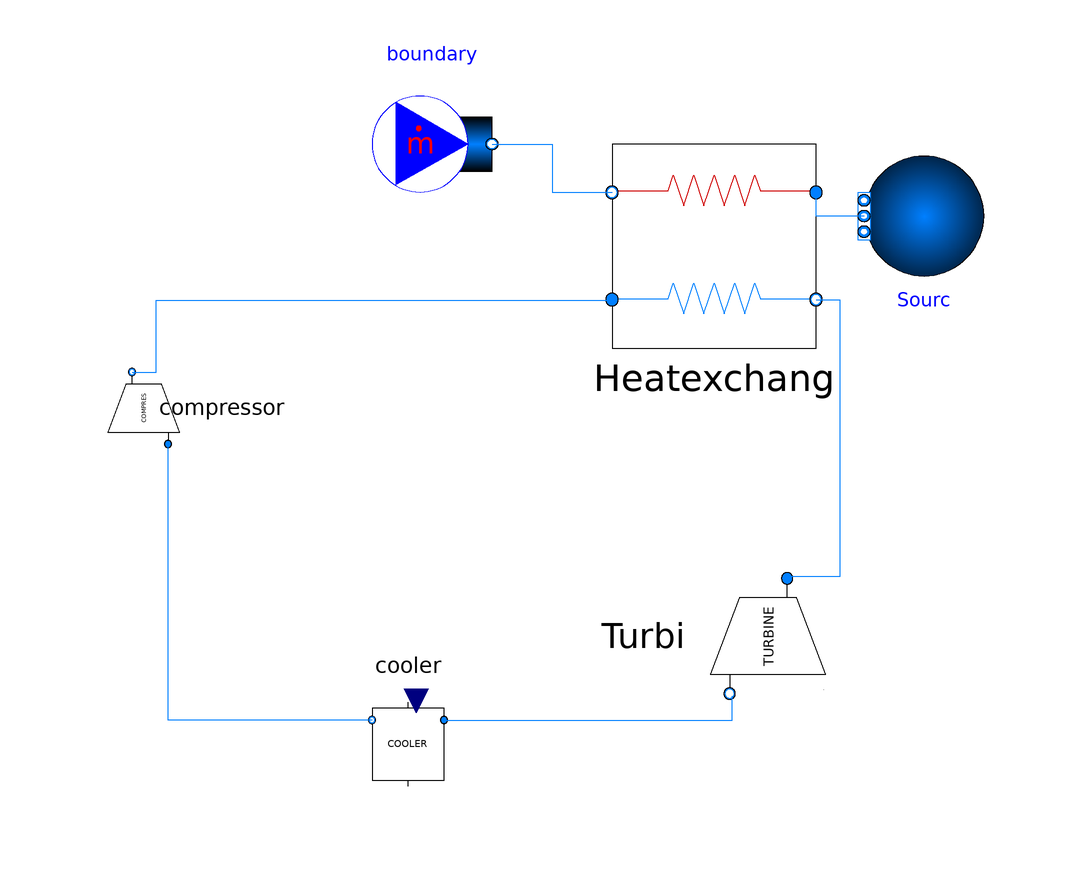

This picture is the connection diagram that the Modelica source below describes through its graphical annotations.

model TEST
  import Modelica.SIunits.Conversions.from_degC;
  import SI = Modelica.SIunits;
  import nSI = Modelica.SIunits.Conversions.NonSIunits;
  import CN = Modelica.Constants;
  import Modelica.SIunits.Conversions.*;
  import Modelica.Math.*;
  import Modelica.Blocks;
  replaceable package MediumHTF = SolarTherm.Media.ChlorideSaltPH.ChlorideSaltPH_ph;
  replaceable package MediumPB = CarbonDioxide;
  extends Modelica.Icons.Example;
   parameter SI.MassFlowRate m_flow_htf_des = m_flow_pc_des * (h_turb_in_des - h_comp_out_des) / (h_htf_in - h_htf_out) "HTF mass flow rate, in kg/s";
  parameter SI.Temperature T_htf_in_des = from_degC(720) "Turbine inlet temperature at design";
  parameter SI.Temperature T_htf_out_des = from_degC(500) "Turbine outlet temperature at design";
  parameter SI.Pressure p_htf = 1e5 "HTF pressure at design";
  parameter SI.SpecificEnthalpy h_htf_in = MediumHTF.specificEnthalpy(MediumHTF.setState_pTX(p_htf, T_htf_in_des)) "HTF inlet specific enthalpy to power block at design";
  parameter SI.SpecificEnthalpy h_htf_out = MediumHTF.specificEnthalpy(MediumHTF.setState_pTX(p_htf, T_htf_out_des)) "HTF outlet specific enthalpy to power block at design";
  //Power cycle
  parameter SI.Temperature T_turb_in_des = from_degC(715) "Turbine inlet temperature at design";
  parameter SI.Temperature T_comp_in_des = from_degC(45) "Compresor outlet temperature at design";
  parameter SI.Pressure p_turb_in_des = 24e6 "Turbine inlet temperature at design";
  parameter Real PR= 3;
  parameter SI.Pressure p_turb_out_des=p_turb_in_des/PR;
  parameter SI.Pressure p_comp_in_des = 8e6 "Compresor outlet temperature at design";
  parameter SI.Efficiency eta_comp = 0.89 "Compresor isentropic efficiency at design";
  parameter SI.Efficiency eta_turb = 0.9 "Turbine isentropic efficiency at design";
  parameter SI.Temperature T_turb_out_des=stprops("T","P",p_turb_out_des,"H",h_turb_out_des,"R744");
  parameter SI.SpecificEnthalpy h_turb_in_des = MediumPB.specificEnthalpy(MediumPB.setState_pTX(p_turb_in_des, T_turb_in_des));
  parameter SI.SpecificEnthalpy h_comp_in_des = MediumPB.specificEnthalpy(MediumPB.setState_pTX(p_comp_in_des, T_comp_in_des)) "Compressor outlet entropy at design";
  parameter SI.SpecificEntropy s_turb_in_des = MediumPB.specificEntropy(MediumPB.setState_pTX(p_turb_in_des, T_turb_in_des)) "Turbine outlet entropy at design";
  parameter SI.SpecificEntropy s_comp_in_des = MediumPB.specificEntropy(MediumPB.setState_pTX(p_comp_in_des, T_comp_in_des)) "Compressor outlet entropy at design";
  parameter SI.SpecificEnthalpy h_turb_out_des_isen = MediumPB.specificEnthalpy(MediumPB.setState_psX(p_comp_in_des, s_turb_in_des)) "Turbine outlet isentropic enthalpy at design";
  parameter SI.SpecificEnthalpy h_comp_out_des_isen = MediumPB.specificEnthalpy(MediumPB.setState_psX(p_turb_in_des, s_comp_in_des)) "Compressor outlet isentropic enthalpy at design";
  parameter SI.SpecificEnthalpy h_comp_out_des = h_comp_in_des + w_comp "Compressor outlet enthalpy at design";
  parameter SI.Temperature T_comp_out_des = MediumPB.temperature(MediumPB.setState_phX(p_turb_in_des, h_comp_out_des)) "Compressor outlet isentropic enthalpy at design";
  parameter SI.SpecificEnthalpy w_comp = (h_comp_out_des_isen - h_comp_in_des) / eta_comp "Compressor spefific power input at design";
  parameter SI.SpecificEnthalpy w_turb = (h_turb_in_des - h_turb_out_des_isen) * eta_turb "Turbine specific power output at design";
  parameter SI.SpecificEnthalpy h_turb_out_des=h_turb_in_des-w_turb;
  parameter SI.Power W_net = 100e6 "Net power output at design";
  parameter SI.MassFlowRate m_flow_pc_des = W_net / (w_turb - w_comp) "Power cycle mass flow rate at design";
  parameter SI.TemperatureDifference dT_approach = T_htf_in_des - T_turb_in_des "Minimum temperature difference at the heater";
  parameter SI.TemperatureDifference dT_hot = T_htf_in_des - T_turb_in_des "Temperature difference at hot side";
  parameter SI.TemperatureDifference dT_cold = T_htf_out_des - T_comp_out_des "Temperature difference at cold side";
  parameter SI.TemperatureDifference LMTD_des = (dT_hot - dT_cold) / log(dT_hot / dT_cold) "Logarithmic mean temperature difference at design";
  parameter SI.Area A = m_flow_pc_des * (h_turb_in_des - h_comp_out_des) / LMTD_des / U_des "Heat transfer area for heater at design";
  parameter SI.CoefficientOfHeatTransfer U_des = 1000 "Heat tranfer coefficient at design";
  sCO2_cycle.Modelo Heatexchang(fixed_m_flow = true) 
   annotation(
    Placement(visible = true, transformation(origin = {47, 21}, extent = {{-17, -17}, {17, 17}}, rotation = 0)));
  Modelica.Fluid.Sources.Boundary_pT Sourc(replaceable package Medium=MediumHTF, T = 720 + 273.15,
  nPorts = 1,
  p= 1e5, use_p_in = false)  annotation(
    Placement(visible = true, transformation(origin = {82, 26}, extent = {{-10, -10}, {10, 10}}, rotation = 180)));
  Modelica.Fluid.Sources.MassFlowSource_T boundary(replaceable package Medium=MediumHTF, m_flow = -3345.72,nPorts = 1, use_m_flow_in = false)  annotation(
    Placement(visible = true, transformation(origin = {0, 38}, extent = {{-10, -10}, {10, 10}}, rotation = 0)));
  sCO2_cycle.Cooler cooler(m_flow_des = m_flow_pc_des)  annotation(
    Placement(visible = true, transformation(origin = {-4, -62}, extent = {{-10, -10}, {10, 10}}, rotation = 180)));
  sCO2_cycle.Compressor compressor(m_flow_des = m_flow_pc_des)  annotation(
    Placement(visible = true, transformation(origin = {-48, -6}, extent = {{-10, -10}, {10, 10}}, rotation = 90)));
  sCO2_cycle.Turbine Turbi(m_flow_des = m_flow_pc_des) annotation(
    Placement(visible = true, transformation(origin = {56, -44}, extent = {{-16, -16}, {16, 16}}, rotation = -90)));
equation
  connect(boundary.ports[1], Heatexchang.port_h_out) annotation(
    Line(points = {{10, 38}, {20, 38}, {20, 30}, {30, 30}, {30, 30}}, color = {0, 127, 255}));
  connect(Sourc.ports[1], Heatexchang.port_h_in) annotation(
    Line(points = {{72, 26}, {64, 26}, {64, 30}, {64, 30}}, color = {0, 127, 255}));
  connect(Turbi.port_a, Heatexchang.port_c_out) annotation(
    Line(points = {{60, -34}, {68, -34}, {68, 12}, {64, 12}, {64, 12}}, color = {0, 127, 255}));
  connect(cooler.port_a, Turbi.port_b) annotation(
    Line(points = {{2, -58}, {50, -58}, {50, -54}, {50, -54}}, color = {0, 127, 255}));
  connect(cooler.port_b, compressor.port_a) annotation(
    Line(points = {{-10, -58}, {-44, -58}, {-44, -12}, {-44, -12}}, color = {0, 127, 255}));
  connect(compressor.port_b, Heatexchang.port_c_in) annotation(
    Line(points = {{-50, 0}, {-46, 0}, {-46, 12}, {30, 12}, {30, 12}}, color = {0, 127, 255}));
  annotation(
   experiment(StartTime = 0, StopTime = 1, Tolerance = 0.0001, Interval = 0.02));
end TEST;